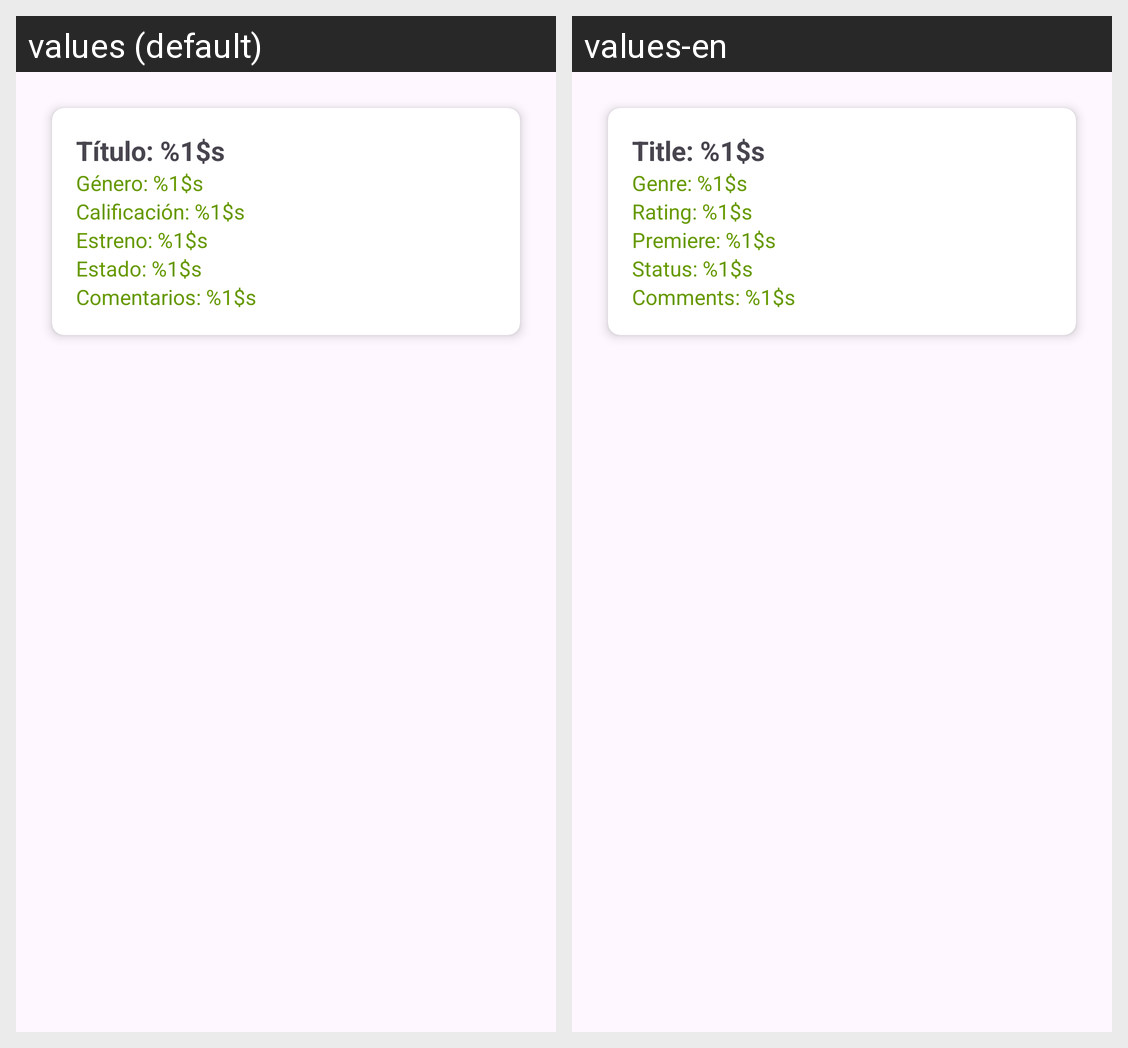

Translations of the strings shown on this Android screen, per locale in the grid:
Android screen res/layout/movie_item.xml rendered under 2 locales, left to right: values (default), values-en. Device: Nexus 5 (rendered at 1080×1920; each locale shown at half size, 540×960, under a caption strip naming it); theme Theme.SeguimientoPelículas.
Strings drawn on this screen, with the default value and each locale's value (text and hints the layout hard-codes, and strings that could not be matched under every locale, appear in the picture but are not listed):

title
  values: Título: %1$s
  values-en: Title: %1$s

genre
  values: Género: %1$s
  values-en: Genre: %1$s

rating
  values: Calificación: %1$s
  values-en: Rating: %1$s

premiere
  values: Estreno: %1$s
  values-en: Premiere: %1$s

status
  values: Estado: %1$s
  values-en: Status: %1$s

comments
  values: Comentarios: %1$s
  values-en: Comments: %1$s
